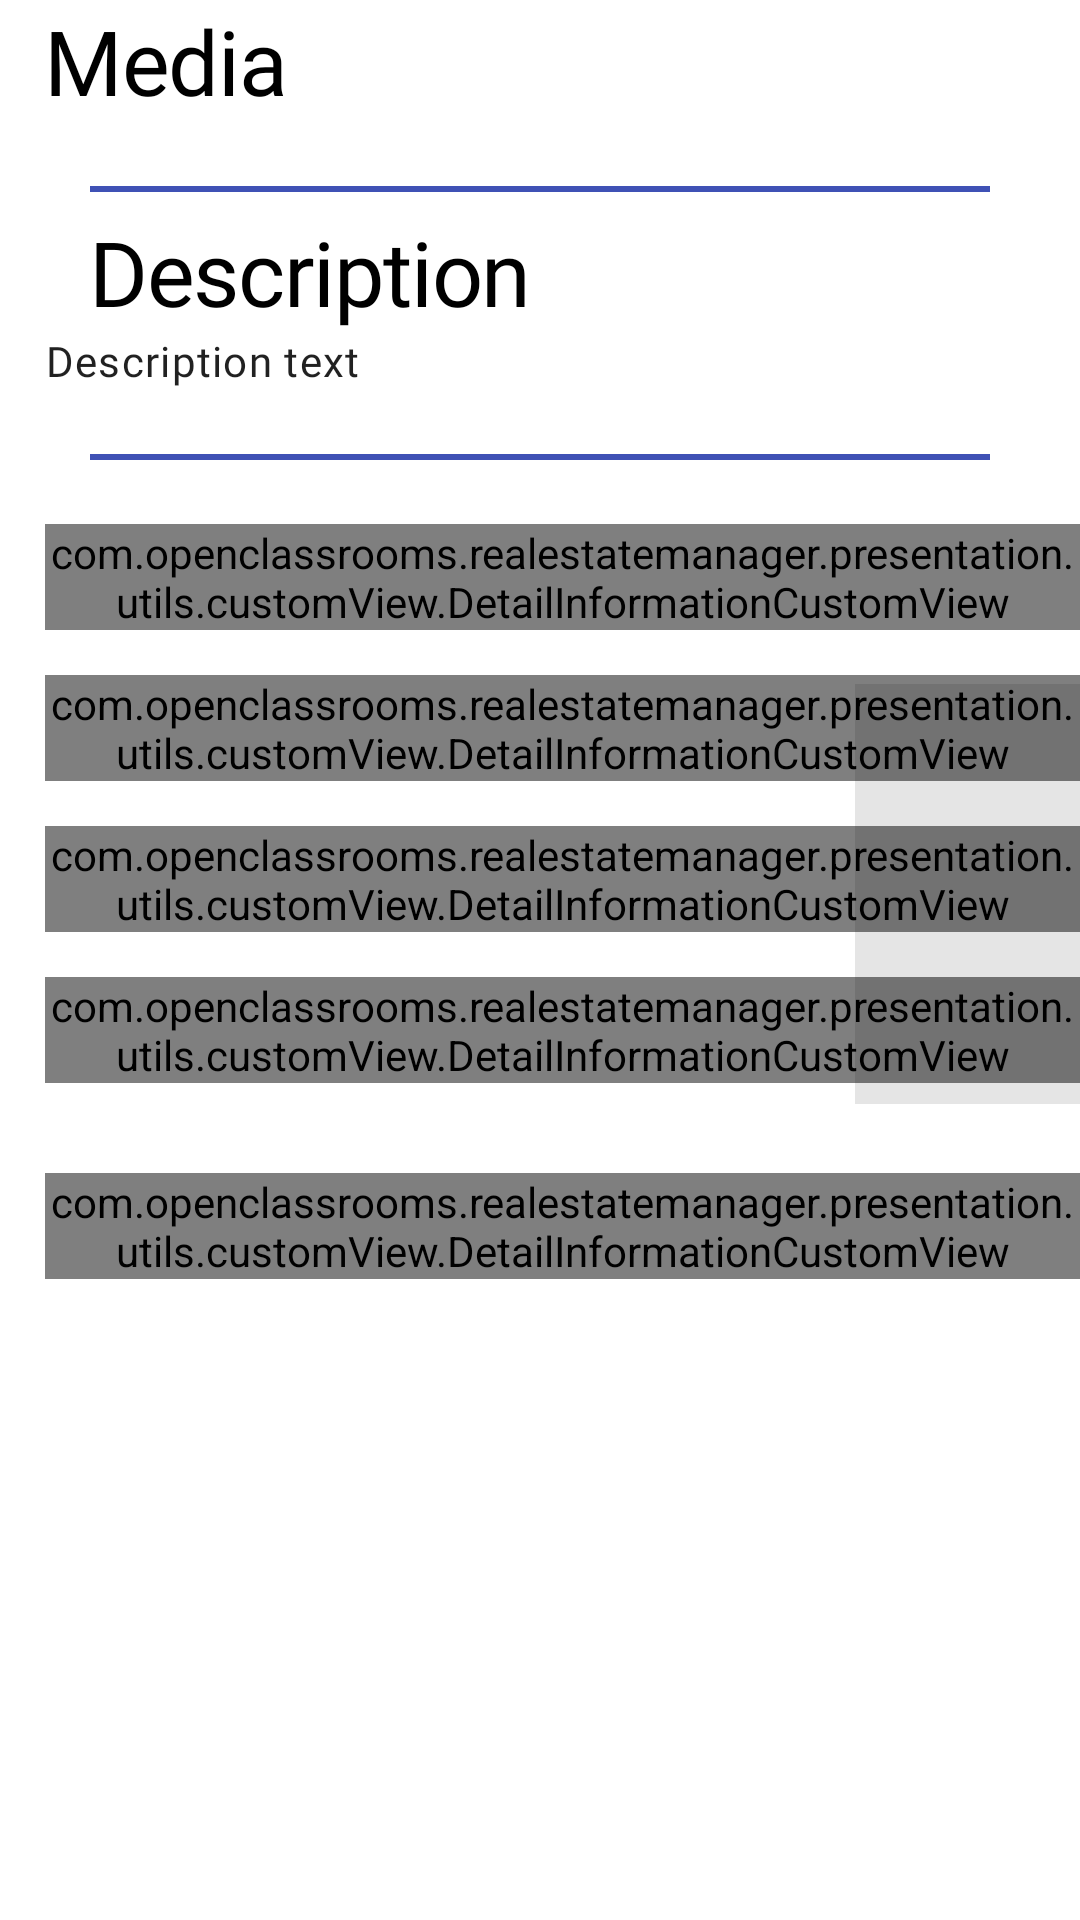

Write the Android layout XML for this screen, with the resource values it uses.
<!-- AndroidManifest.xml: application theme AppTheme -->
<!-- res/layout/fragment_property_detail.xml -->
<ScrollView xmlns:android="http://schemas.android.com/apk/res/android"
    xmlns:app="http://schemas.android.com/apk/res-auto"
    xmlns:tools="http://schemas.android.com/tools"
    android:layout_width="match_parent"
    android:layout_height="match_parent"
    android:paddingBottom="@dimen/update_button_frame_size"
    tools:context="com.openclassrooms.realestatemanager.presentation.ui.fragment.PropertyDetailFragment">

    <androidx.constraintlayout.widget.ConstraintLayout
        android:layout_width="match_parent"
        android:layout_height="wrap_content">

        <TextView
            android:id="@+id/fragment_detail_sold_text_view"
            android:layout_width="match_parent"
            android:layout_height="wrap_content"
            android:background="?attr/colorAccent"
            android:paddingTop="@dimen/little_marge"
            android:paddingBottom="@dimen/little_marge"
            android:text="@string/sold"
            android:textAlignment="center"
            android:textAppearance="?attr/textAppearanceHeadline2"
            android:textColor="?attr/colorOnPrimary"
            android:visibility="gone"
            app:layout_constraintBottom_toTopOf="@id/fragment_detail_media_layout"
            app:layout_constraintEnd_toEndOf="parent"
            app:layout_constraintStart_toStartOf="parent"
            app:layout_constraintTop_toTopOf="parent" />

        <include
            android:id="@+id/fragment_detail_media_layout"
            layout="@layout/fragment_property_detail_media_layout"
            android:layout_width="match_parent"
            android:layout_height="wrap_content"
            android:layout_marginBottom="@dimen/big_marge"
            app:layout_constraintBottom_toTopOf="@id/fragment_detail_description_layout"
            app:layout_constraintEnd_toEndOf="parent"
            app:layout_constraintStart_toStartOf="parent"
            app:layout_constraintTop_toBottomOf="@id/fragment_detail_sold_text_view" />

        <FrameLayout
            style="@style/basicSeparatorStyle"
            android:layout_width="match_parent"
            android:layout_height="@dimen/separator_height"
            app:layout_constraintBottom_toTopOf="@id/fragment_detail_description_layout"
            app:layout_constraintTop_toBottomOf="@id/fragment_detail_media_layout" />

        <include
            android:id="@+id/fragment_detail_description_layout"
            layout="@layout/fragment_property_detail_description_layout"
            android:layout_width="match_parent"
            android:layout_height="wrap_content"
            android:layout_marginStart="@dimen/basic_marge"
            app:layout_constraintBottom_toTopOf="@id/fragment_detail_information_layout"
            app:layout_constraintEnd_toEndOf="parent"
            app:layout_constraintStart_toStartOf="parent"
            app:layout_constraintTop_toBottomOf="@id/fragment_detail_media_layout" />

        <FrameLayout
            style="@style/basicSeparatorStyle"
            android:layout_width="match_parent"
            android:layout_height="@dimen/separator_height"
            app:layout_constraintBottom_toTopOf="@id/fragment_detail_information_layout"
            app:layout_constraintTop_toBottomOf="@id/fragment_detail_description_layout" />

        <include
            android:id="@+id/fragment_detail_information_layout"
            layout="@layout/fragment_property_detail_information"
            android:layout_width="match_parent"
            android:layout_height="wrap_content"
            android:layout_marginStart="@dimen/basic_marge"
            android:layout_marginTop="@dimen/big_marge"
            app:layout_constraintBottom_toBottomOf="parent"
            app:layout_constraintEnd_toEndOf="parent"
            app:layout_constraintStart_toStartOf="parent"
            app:layout_constraintTop_toBottomOf="@id/fragment_detail_description_layout" />

    </androidx.constraintlayout.widget.ConstraintLayout>
</ScrollView>
<!-- res/layout/fragment_property_detail_media_layout.xml (included above) -->
<?xml version="1.0" encoding="utf-8"?>
<androidx.constraintlayout.widget.ConstraintLayout xmlns:android="http://schemas.android.com/apk/res/android"
    xmlns:app="http://schemas.android.com/apk/res-auto"
    android:layout_width="match_parent"
    android:layout_height="match_parent">

    <TextView
        android:id="@+id/detail_custom_view_title"
        android:layout_width="wrap_content"
        android:layout_height="wrap_content"
        android:layout_marginStart="@dimen/basic_marge"
        android:text="@string/media"
        android:textAppearance="?attr/textAppearanceHeadline1"
        app:layout_constraintStart_toStartOf="parent"
        app:layout_constraintTop_toTopOf="parent" />

    <ImageButton
        android:id="@+id/detail_custom_view_delete_button"
        android:layout_width="wrap_content"
        android:layout_height="wrap_content"
        android:layout_marginEnd="@dimen/little_marge"
        android:background="@drawable/custom_round_primary"
        android:contentDescription="@string/delete_button"
        android:paddingStart="@dimen/little_marge"
        android:paddingEnd="@dimen/little_marge"
        android:visibility="gone"
        app:layout_constraintBottom_toBottomOf="@id/detail_custom_view_title"
        app:layout_constraintEnd_toEndOf="parent"
        app:layout_constraintTop_toTopOf="@+id/detail_custom_view_title"
        app:srcCompat="@drawable/ic_fragment_add_property_media_delete_24" />

    <androidx.recyclerview.widget.RecyclerView
        android:id="@+id/detail_custom_view_recycler_view"
        android:layout_width="match_parent"
        android:layout_height="wrap_content"
        android:orientation="horizontal"
        app:layoutManager="androidx.recyclerview.widget.LinearLayoutManager"
        app:layout_constraintStart_toStartOf="parent"
        app:layout_constraintTop_toBottomOf="@id/detail_custom_view_title" />

</androidx.constraintlayout.widget.ConstraintLayout>
<!-- res/layout/fragment_property_detail_description_layout.xml (included above) -->
<?xml version="1.0" encoding="utf-8"?>
<androidx.constraintlayout.widget.ConstraintLayout xmlns:android="http://schemas.android.com/apk/res/android"
    xmlns:app="http://schemas.android.com/apk/res-auto"
    xmlns:tool="http://schemas.android.com/tools"
    android:layout_width="match_parent"
    android:layout_height="match_parent">

    <TextView
        android:id="@+id/detail_media_description_layout_title"
        android:layout_width="match_parent"
        android:layout_height="wrap_content"
        android:layout_marginStart="@dimen/basic_marge"
        android:text="@string/description"
        android:textAppearance="?attr/textAppearanceHeadline1"
        app:layout_constraintBottom_toTopOf="@id/detail_media_description_layout_text"
        app:layout_constraintEnd_toEndOf="parent"
        app:layout_constraintStart_toStartOf="parent"
        app:layout_constraintTop_toTopOf="parent" />

    <TextView
        android:id="@+id/detail_media_description_layout_text"
        android:layout_width="match_parent"
        android:layout_height="wrap_content"
        android:maxLines="8"
        android:text="@string/description_text"
        android:textAppearance="?attr/textAppearanceBody1"
        app:layout_constraintEnd_toEndOf="parent"
        app:layout_constraintStart_toStartOf="parent"
        app:layout_constraintTop_toBottomOf="@id/detail_media_description_layout_title"
        tool:text="@tools:sample/lorem/random" />

</androidx.constraintlayout.widget.ConstraintLayout>
<!-- res/layout/fragment_property_detail_information.xml (included above) -->
<?xml version="1.0" encoding="utf-8"?>
<androidx.constraintlayout.widget.ConstraintLayout xmlns:android="http://schemas.android.com/apk/res/android"
    xmlns:app="http://schemas.android.com/apk/res-auto"
    android:id="@+id/fragment_detail_information_layout"
    android:layout_width="match_parent"
    android:layout_height="wrap_content"
    app:layout_constraintBottom_toBottomOf="parent"
    app:layout_constraintEnd_toEndOf="parent"
    app:layout_constraintStart_toStartOf="parent"
    app:layout_constraintTop_toBottomOf="@id/fragment_detail_description_layout">

    <com.openclassrooms.realestatemanager.presentation.utils.customView.DetailInformationCustomView
        android:id="@+id/fragment_detail_area_custom_view"
        android:layout_width="0dp"
        android:layout_height="wrap_content"
        android:layout_marginTop="@dimen/basic_marge"
        android:layout_marginBottom="@dimen/basic_marge"
        app:icon="@drawable/ic_fragment_detail_area_24"
        app:layout_constraintBottom_toTopOf="@id/fragment_detail_numbers_of_rooms_custom_view"
        app:layout_constraintStart_toStartOf="parent"
        app:layout_constraintTop_toTopOf="parent"
        app:title="@string/surface" />

    <com.openclassrooms.realestatemanager.presentation.utils.customView.DetailInformationCustomView
        android:id="@+id/fragment_detail_numbers_of_rooms_custom_view"
        android:layout_width="0dp"
        android:layout_height="wrap_content"
        android:layout_marginBottom="@dimen/basic_marge"
        app:icon="@drawable/ic_fragment_detail_home_24"
        app:layout_constraintBottom_toTopOf="@id/fragment_detail_numbers_of_bathrooms_custom_view"
        app:layout_constraintStart_toStartOf="parent"
        app:layout_constraintTop_toBottomOf="@id/fragment_detail_area_custom_view"
        app:title="@string/number_of_rooms" />

    <com.openclassrooms.realestatemanager.presentation.utils.customView.DetailInformationCustomView
        android:id="@+id/fragment_detail_numbers_of_bathrooms_custom_view"
        android:layout_width="0dp"
        android:layout_height="wrap_content"
        android:layout_marginBottom="@dimen/basic_marge"
        app:icon="@drawable/ic_fragment_detail_bathroom_24"
        app:layout_constraintBottom_toTopOf="@id/fragment_detail_numbers_of_bedrooms_custom_view"
        app:layout_constraintStart_toStartOf="parent"
        app:layout_constraintTop_toBottomOf="@id/fragment_detail_numbers_of_rooms_custom_view"
        app:title="@string/number_of_bathrooms" />

    <com.openclassrooms.realestatemanager.presentation.utils.customView.DetailInformationCustomView
        android:id="@+id/fragment_detail_numbers_of_bedrooms_custom_view"
        android:layout_width="0dp"
        android:layout_height="wrap_content"
        android:layout_marginBottom="@dimen/basic_marge"
        app:icon="@drawable/ic_fragment_detail_bedroom_24"
        app:layout_constraintBottom_toTopOf="@id/fragment_detail_location_custom_view"
        app:layout_constraintStart_toStartOf="parent"
        app:layout_constraintTop_toBottomOf="@id/fragment_detail_numbers_of_bathrooms_custom_view"
        app:title="@string/number_of_bedrooms" />

    <com.openclassrooms.realestatemanager.presentation.utils.customView.DetailInformationCustomView
        android:id="@+id/fragment_detail_location_custom_view"
        android:layout_width="wrap_content"
        android:layout_height="wrap_content"
        android:layout_marginTop="@dimen/basic_marge"
        android:inputType="textMultiLine"
        android:lines="8"
        android:maxWidth="@dimen/add_property_information_layout_location_max_width"
        android:singleLine="false"
        app:icon="@drawable/ic_location_on_24"
        app:layout_constraintBottom_toBottomOf="parent"
        app:layout_constraintStart_toStartOf="parent"
        app:layout_constraintTop_toBottomOf="@id/fragment_detail_numbers_of_bedrooms_custom_view"
        app:title="@string/propertyLocation" />

    <FrameLayout
        android:layout_width="@dimen/static_map_size"
        android:layout_height="@dimen/static_map_size"
        android:layout_marginTop="@dimen/little_marge"
        android:layout_marginEnd="@dimen/little_marge"
        android:alpha="0.1"
        android:background="@color/black"
        app:layout_constraintEnd_toEndOf="@id/fragment_detail_maps_view"
        app:layout_constraintTop_toTopOf="@id/fragment_detail_maps_view" />

    <ImageView
        android:id="@+id/fragment_detail_maps_view"
        android:layout_width="@dimen/static_map_size"
        android:layout_height="@dimen/static_map_size"
        android:background="?attr/colorControlNormal"
        android:contentDescription="@string/location_maps_view"
        android:padding="@dimen/separator_height"
        app:layout_constraintBottom_toBottomOf="parent"
        app:layout_constraintEnd_toEndOf="parent"
        app:layout_constraintStart_toEndOf="@id/fragment_detail_numbers_of_bedrooms_custom_view"
        app:layout_constraintTop_toTopOf="parent" />

</androidx.constraintlayout.widget.ConstraintLayout>
<!-- resources referenced by this layout -->
<resources>
  <color name="black">#000</color>
  <dimen name="add_property_information_layout_location_max_width">130dp</dimen>
  <dimen name="basic_marge">15dp</dimen>
  <dimen name="big_marge">30dp</dimen>
  <dimen name="little_marge">5dp</dimen>
  <dimen name="separator_height">2dp</dimen>
  <dimen name="static_map_size">140dp</dimen>
  <dimen name="update_button_frame_size">24dp</dimen>
  <!-- drawable custom_round_primary (drawable) -->
  <?xml version="1.0" encoding="utf-8"?>
  <shape xmlns:android="http://schemas.android.com/apk/res/android"
      android:shape="oval">
      <solid android:color="@color/custom_blue" />
      <size
          android:width="@dimen/custom_round_primary_size"
          android:height="@dimen/custom_round_primary_size" />
  </shape>
  <!-- drawable ic_fragment_add_property_media_delete_24 (drawable) -->
  <vector xmlns:android="http://schemas.android.com/apk/res/android"
      android:width="24dp"
      android:height="24dp"
      android:tint="?attr/colorOnPrimary"
      android:viewportWidth="24"
      android:viewportHeight="24">
      <path
          android:fillColor="?attr/colorOnPrimary"
          android:pathData="M6,19c0,1.1 0.9,2 2,2h8c1.1,0 2,-0.9 2,-2V7H6v12zM19,4h-3.5l-1,-1h-5l-1,1H5v2h14V4z" />
  </vector>
  <string name="delete_button">delete button</string>
  <string name="description">Description</string>
  <string name="description_text">Description text</string>
  <string name="location_maps_view">propertyLocation maps view</string>
  <string name="media">Media</string>
  <string name="number_of_bathrooms">Number of bathrooms</string>
  <string name="number_of_bedrooms">Number of bedrooms</string>
  <string name="number_of_rooms">Number of Rooms</string>
  <string name="propertyLocation">Location</string>
  <string name="sold">Sold</string>
  <string name="surface">Surface (m²)</string>
  <style name="basicSeparatorStyle">
          <item name="android:layout_marginStart">@dimen/big_marge</item>
          <item name="android:layout_marginEnd">@dimen/big_marge</item>
          <item name="android:background">@color/custom_blue</item>
          <item name="android:layout_marginTop">@dimen/basic_marge</item>
      </style>
  <color name="custom_blue">#3f51b5</color>
  <dimen name="custom_round_primary_size">40dp</dimen>
  <color name="custom_blue_dark">#002984</color>
  <color name="white">#fff</color>
  <color name="custom_pink">#FF4081</color>
  <color name="custom_blue_light">#757de8</color>
  <style name="TextAppearance.RealEstateManagerStyles.Headline2" parent="TextAppearance.MaterialComponents.Headline2">
          <item name="fontFamily">@font/roboto_bold</item>
          <item name="android:fontFamily">@font/roboto_bold</item>
          <item name="android:textSize">@dimen/headline2</item>
      </style>
  <style name="TextAppearance.RealEstateManagerStyles.Subtitle1" parent="TextAppearance.MaterialComponents.Subtitle1">
          <item name="fontFamily">@font/roboto_bold</item>
          <item name="android:fontFamily">@font/roboto_regular</item>
          <item name="android:textSize">@dimen/subtitle1</item>
          <item name="paddingStart">@dimen/little_marge</item>
      </style>
  <style name="TextAppearance.RealEstateManagerStyles.Body1" parent="TextAppearance.MaterialComponents.Body1">
          <item name="fontFamily">@font/roboto_regular</item>
          <item name="android:fontFamily">@font/roboto_regular</item>
          <item name="android:textSize">@dimen/body1</item>
      </style>
  <style name="AppShapeAppearance.SmallComponent" parent="ShapeAppearance.MaterialComponents.SmallComponent">
          <item name="cornerFamily">rounded</item>
          <item name="cornerSize">@dimen/button_corner</item>
      </style>
  <style name="AppBottomNavigation" parent="Widget.MaterialComponents.BottomNavigationView.Colored" />
  <dimen name="headline1">30sp</dimen>
  <dimen name="headline2">19sp</dimen>
  <dimen name="subtitle1">17sp</dimen>
  <dimen name="body1">14sp</dimen>
  <dimen name="button_corner">10dp</dimen>
</resources>
